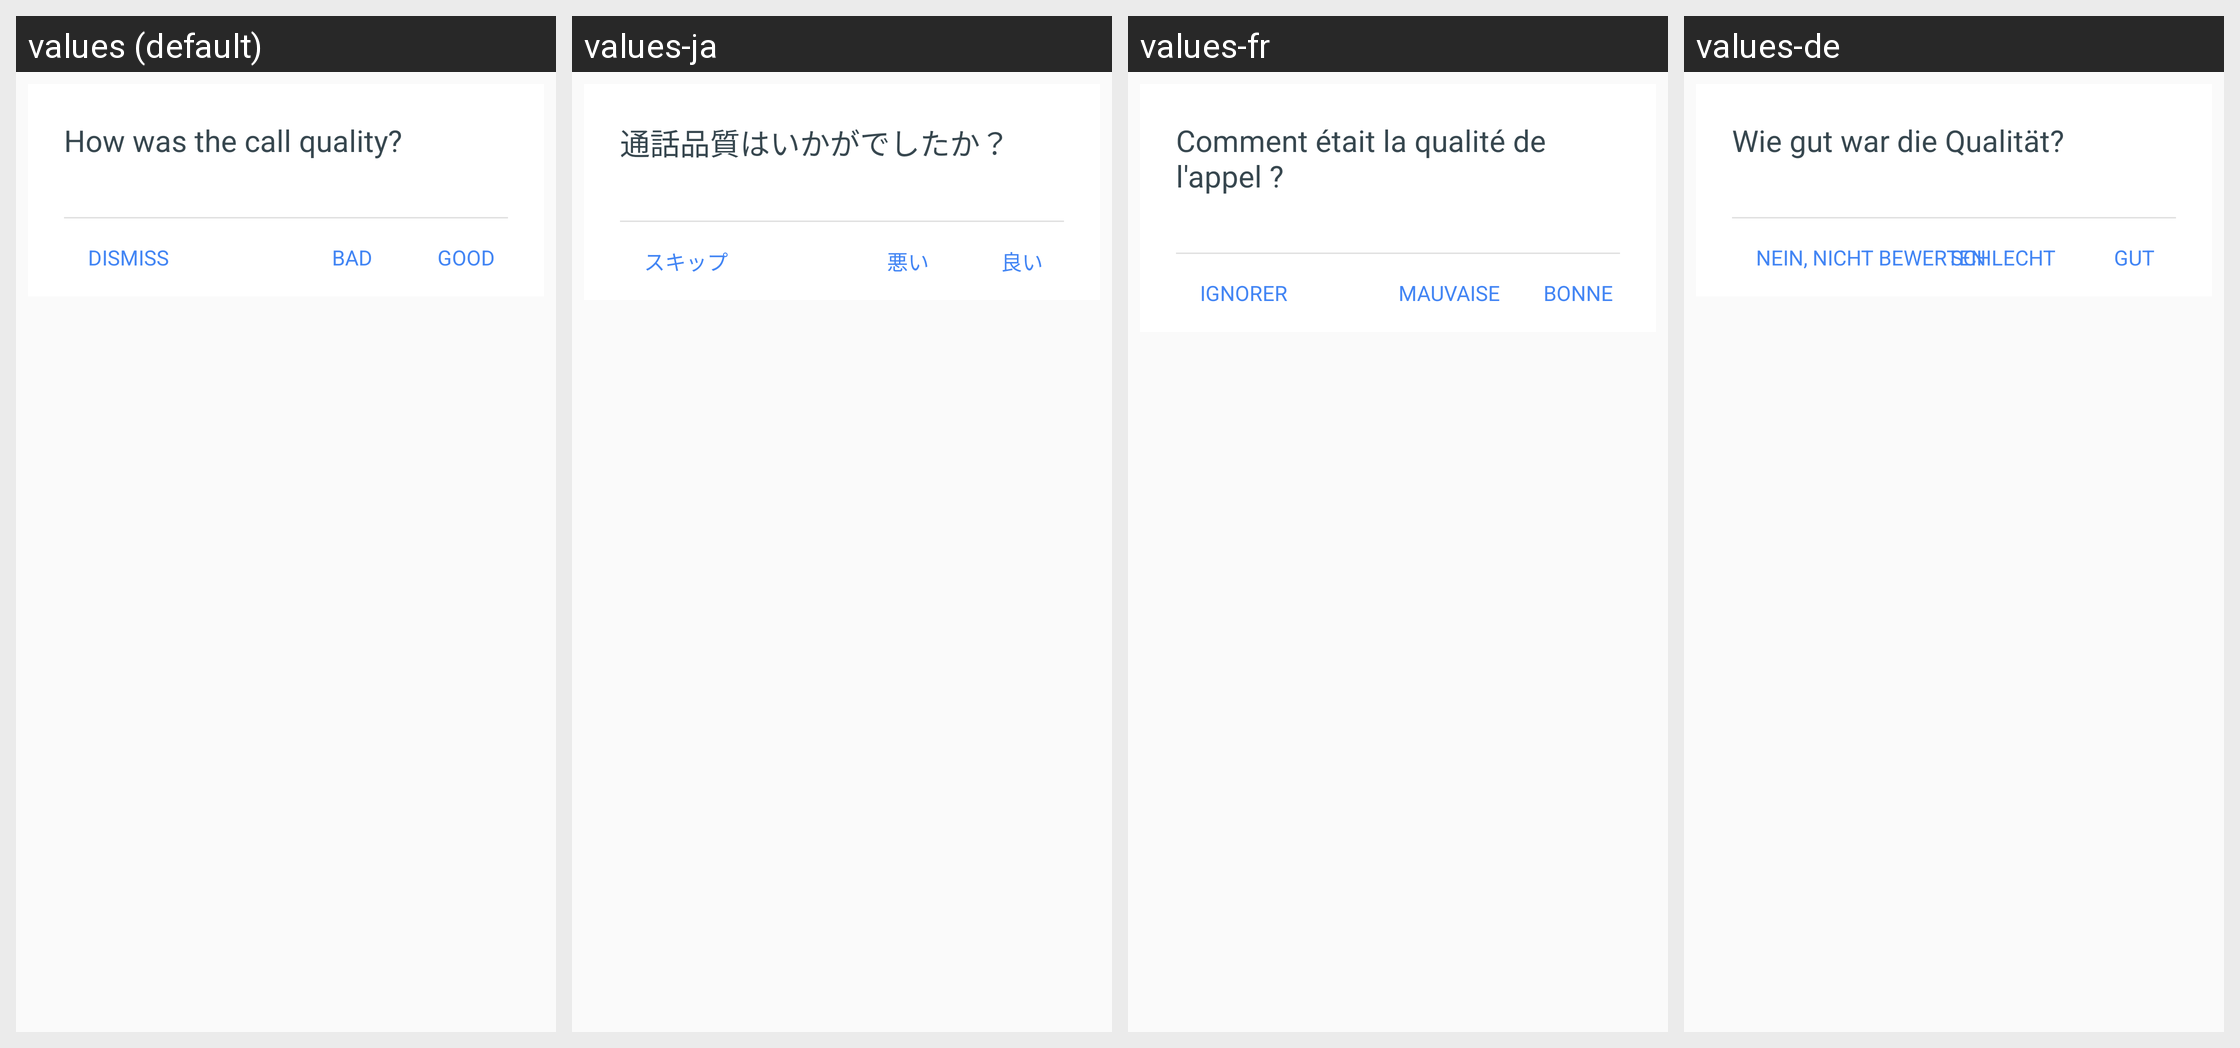

For this localized Android screen grid, give each drawn string resource with its value in every locale shown.
Android screen res/layout/fragment_call_feedback_horizontal.xml rendered under 4 locales, left to right: values (default), values-ja, values-fr, values-de. Device: Nexus 5 (rendered at 1080×1920; each locale shown at half size, 540×960, under a caption strip naming it); theme Theme.MaterialComponents.DayNight.NoActionBar.
Other locales in the repository, not shown: values-af, values-am, values-ar, values-ar-rXB, values-az, values-bg, values-bn, values-ca, values-cs, values-da, values-de-rCH, values-el, values-en-rAU, values-en-rCA, values-en-rGB, values-en-rIE, values-en-rXA, values-en-rXC, values-es, values-es-rHN, values-es-rUS, values-et, values-eu, values-fa, values-fi, values-fil, values-fr-rCA, values-fr-rCH, values-gl, values-gsw, values-gu, values-he, values-hi, values-hr, values-hu, values-hy, values-id, values-in, values-is, values-it, values-iw, values-ka, values-kk, values-km, values-kn, values-ko, values-ky, values-lo, values-lt, values-lv, values-mk, values-ml, values-mn, values-mr, values-ms, values-my, values-nb, values-ne, values-nl, values-no, values-pa, values-pl, values-pt, values-pt-rBR, values-pt-rPT, values-ro, values-ru, values-si, values-sk, values-sl, values-sq, values-sr, values-sv, values-sw, values-ta, values-te, values-th, values-tl, values-tr, values-uk, values-ur, values-uz, values-vi, values-zh, values-zh-rCN, values-zh-rHK, values-zh-rTW, values-zu.
Strings drawn on this screen, with the default value and each locale's value (text and hints the layout hard-codes, and strings that could not be matched under every locale, appear in the picture but are not listed):

call_rating_fragment_title
  values: How was the call quality?
  values-ja: 通話品質はいかがでしたか？
  values-fr: Comment était la qualité de l'appel ?
  values-de: Wie gut war die Qualität?

call_rating_fragment_rating_dismiss
  values: DISMISS
  values-ja: スキップ
  values-fr: IGNORER
  values-de: NEIN, NICHT BEWERTEN

call_rating_fragment_rating_bad
  values: BAD
  values-ja: 悪い
  values-fr: MAUVAISE
  values-de: SCHLECHT

call_rating_fragment_rating_good
  values: GOOD
  values-ja: 良い
  values-fr: BONNE
  values-de: GUT
